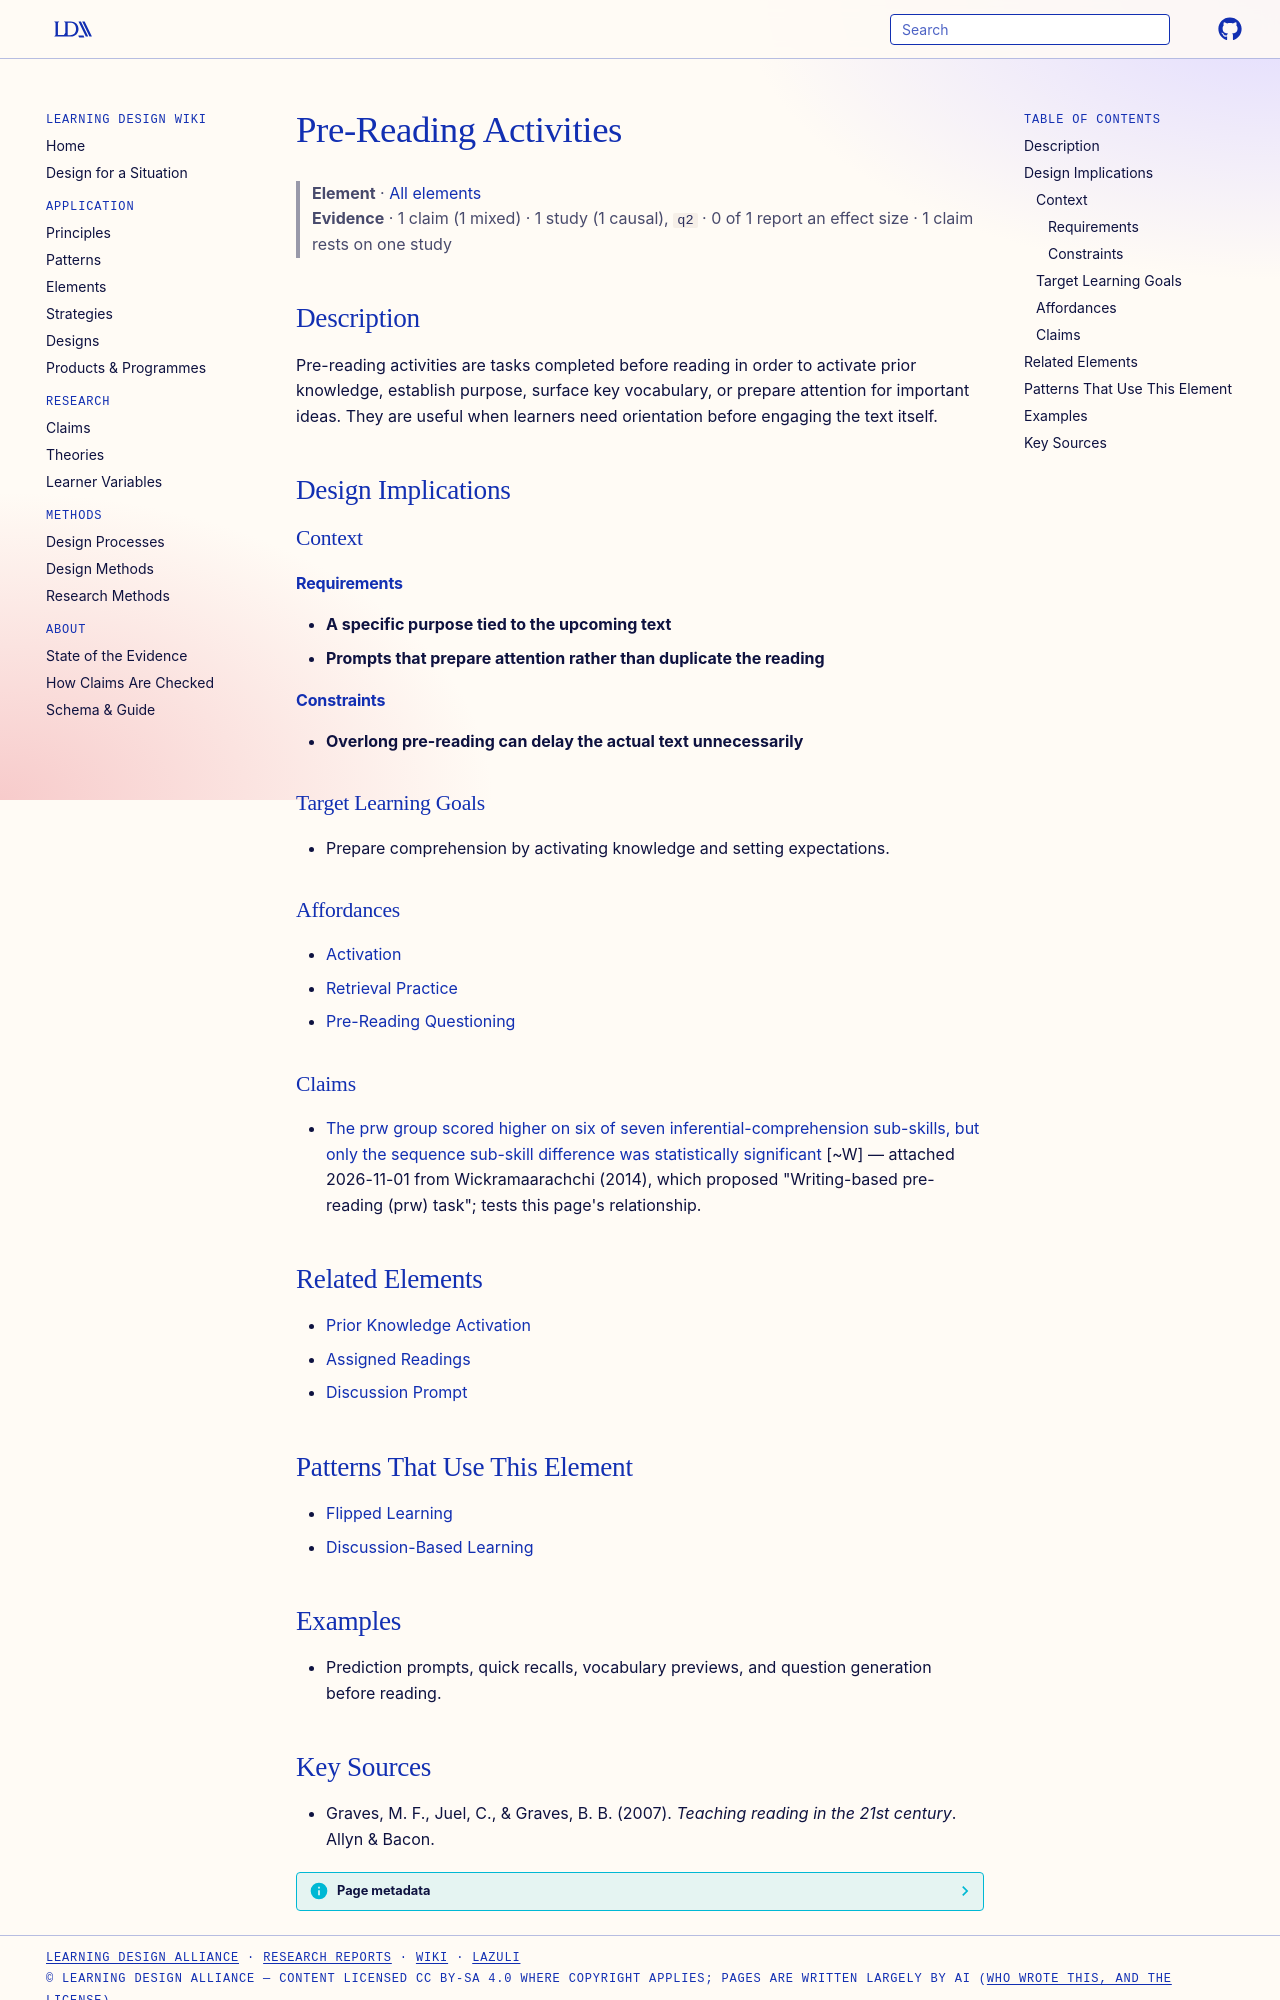

repository: Learning-Design-Alliance/learning-wiki · page: elements/pre-reading-activities/index.html · generator: mkdocs

---
type: element
id: pre-reading-activities
title: Pre-Reading Activities
description: Pre-reading activities are tasks completed before reading in order to activate prior knowledge, establish purpose, surface key vocabulary, or prepare attention for important ideas.
canonical: true
status: review
generated:
  by: codex/unspecified
  at: 2026-04-08
---

# Pre-Reading Activities

> **Element** · [All elements](index.md)
> **Evidence** · 1 claim (1 mixed) · 1 study (1 causal), `q2` · 0 of 1 report an effect size · 1 claim rests on one study

## Description
Pre-reading activities are tasks completed before reading in order to activate prior knowledge, establish purpose, surface key vocabulary, or prepare attention for important ideas. They are useful when learners need orientation before engaging the text itself.

## Design Implications

### Context
#### Requirements
- **A specific purpose tied to the upcoming text**
- **Prompts that prepare attention rather than duplicate the reading**
#### Constraints
- **Overlong pre-reading can delay the actual text unnecessarily**

### Target Learning Goals
- Prepare comprehension by activating knowledge and setting expectations.

### Affordances
- [Activation](../principles/activation.md)
- [Retrieval Practice](../principles/retrieval-practice.md)
- [Pre-Reading Questioning](../principles/pre-reading-questioning.md)

### Claims
<!-- Claims bearing on this element, each a link to a claim page followed by its evidence tag, e.g. [+M] -->
- [The prw group scored higher on six of seven inferential-comprehension sub-skills, but only the sequence sub-skill difference was statistically significant](../claims/prw-subskill-performance-mixed-significance.md) [~W] — attached 2026-11-01 from Wickramaarachchi (2014), which proposed "Writing-based pre-reading (prw) task"; tests this page's relationship.

## Related Elements
- [Prior Knowledge Activation](prior-knowledge-activation.md)
- [Assigned Readings](assigned-readings.md)
- [Discussion Prompt](discussion-prompt.md)

## Patterns That Use This Element
- [Flipped Learning](../principles/flipped-learning.md)
- [Discussion-Based Learning](../principles/collaborative-learning.md)

## Examples
- Prediction prompts, quick recalls, vocabulary previews, and question generation before reading.
